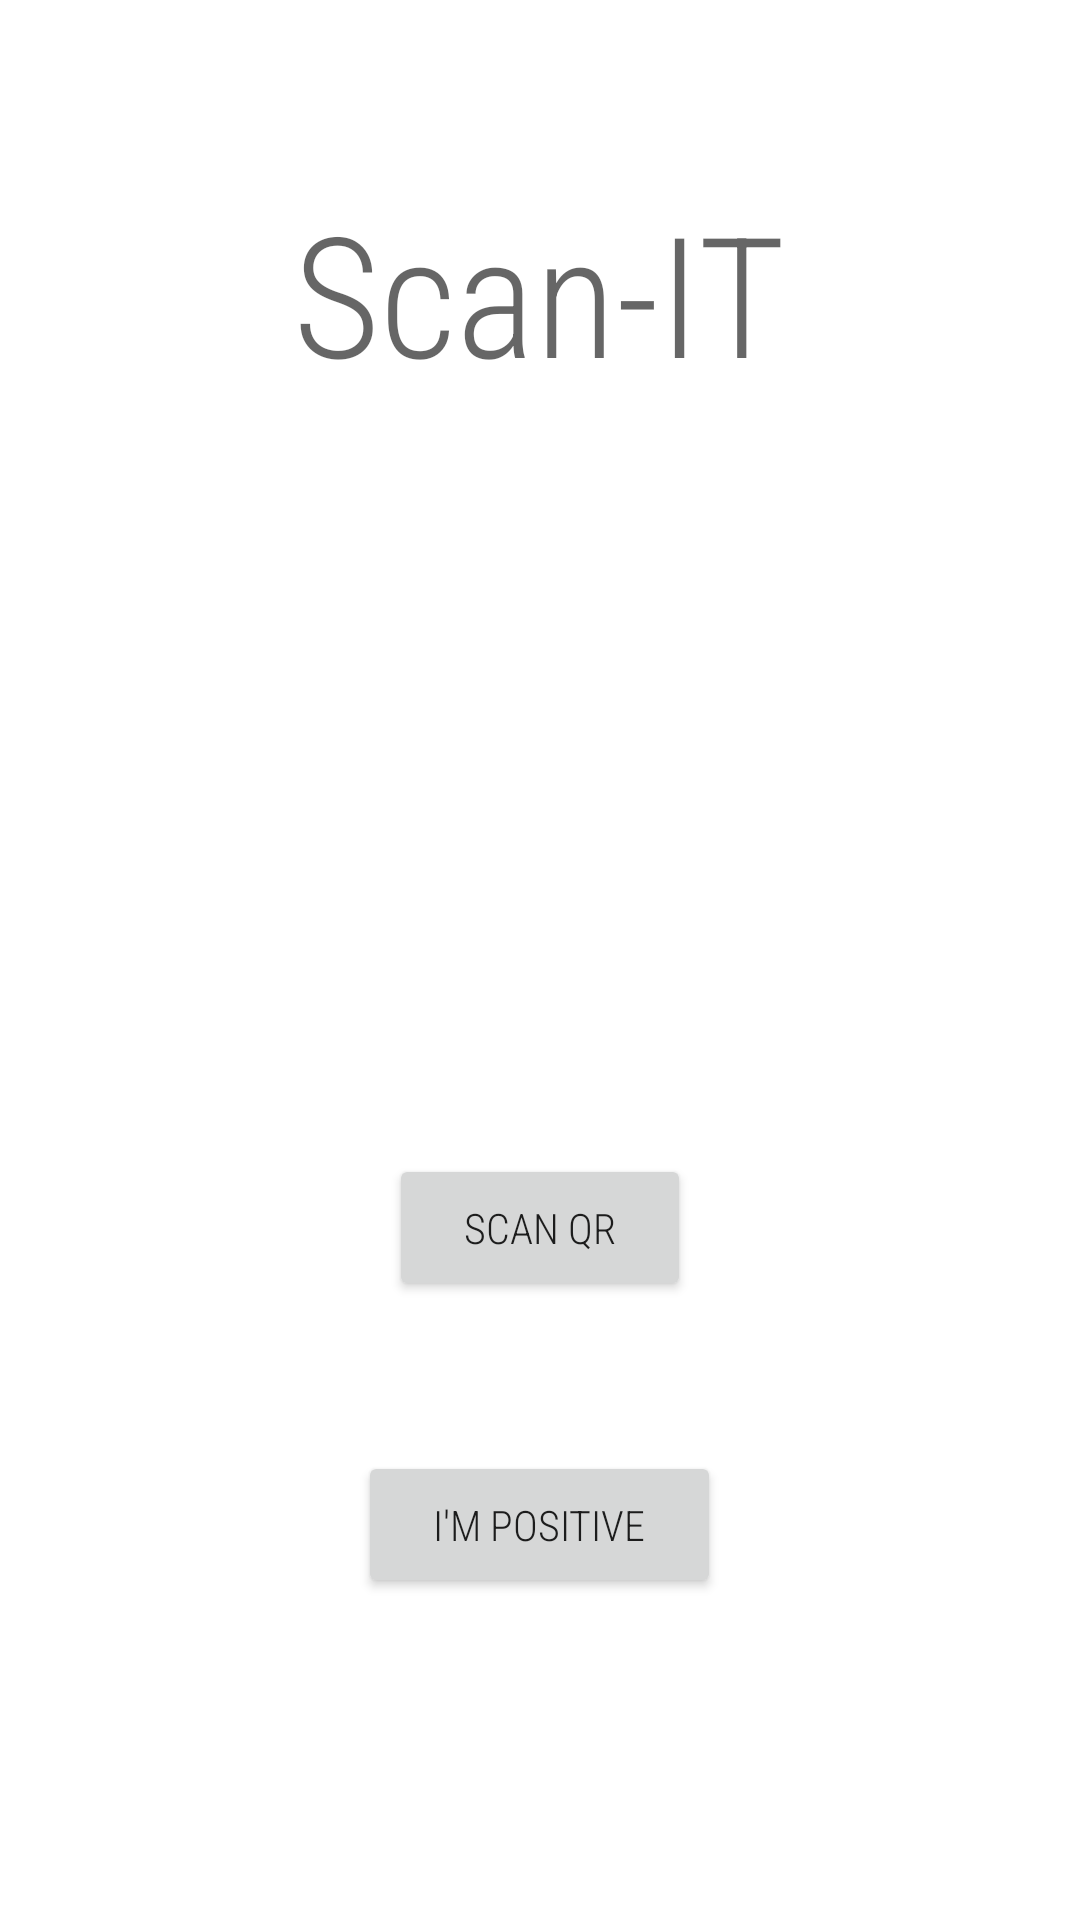

Here is an Android app screen rendered from its layout file. Give the layout XML and the strings, colors and styles it references.
<!-- AndroidManifest.xml: application theme Theme.ScanIT -->
<!-- res/layout/activity_main.xml -->
<?xml version="1.0" encoding="utf-8"?>
<androidx.constraintlayout.widget.ConstraintLayout xmlns:android="http://schemas.android.com/apk/res/android"
    xmlns:app="http://schemas.android.com/apk/res-auto"
    xmlns:tools="http://schemas.android.com/tools"
    android:id="@+id/main_menu"
    android:layout_width="match_parent"
    android:layout_height="match_parent"
    android:layout_weight="1"
    android:orientation="vertical"
    tools:context=".MainActivity">

    <LinearLayout
        android:layout_width="match_parent"
        android:layout_height="729dp"
        android:gravity="center_horizontal"
        android:orientation="vertical"
        app:layout_constraintEnd_toEndOf="parent"
        app:layout_constraintHorizontal_bias="0.5"
        app:layout_constraintStart_toStartOf="parent"
        tools:ignore="MissingConstraints"
        tools:layout_editor_absoluteY="1dp">

        <TextView
            android:id="@+id/textView"
            android:layout_width="wrap_content"
            android:layout_height="wrap_content"
            android:layout_marginTop="60dp"
            android:fontFamily="sans-serif-condensed-light"
            android:gravity="top"
            android:text="@string/scan_it"
            android:textAppearance="@style/TextAppearance.AppCompat.Display3" />

        <Button
            android:id="@+id/button"
            android:layout_width="wrap_content"
            android:layout_height="wrap_content"
            android:layout_marginTop="250dp"
            android:paddingHorizontal="25dp"
            android:paddingVertical="15dp"
            android:text="@string/scan_qr"
            android:fontFamily="sans-serif-condensed-light"
            app:cornerRadius="10dp" />

        <Button
            android:id="@+id/buttonReport"
            android:layout_width="wrap_content"
            android:layout_height="wrap_content"
            android:layout_marginTop="50dp"
            android:paddingHorizontal="25dp"
            android:paddingVertical="15dp"
            android:text="@string/i_m_positive"
            android:fontFamily="sans-serif-condensed-light"
            app:cornerRadius="10dp" />
    </LinearLayout>


</androidx.constraintlayout.widget.ConstraintLayout>
<!-- resources referenced by this layout -->
<resources>
  <string name="i_m_positive">I\'m positive</string>
  <string name="scan_it">Scan-IT</string>
  <string name="scan_qr">Scan QR</string>
  <style name="Theme.ScanIT" parent="Theme.MaterialComponents.DayNight.NoActionBar">
          
          <item name="colorPrimary">@color/purple_500</item>
          <item name="colorPrimaryVariant">@color/purple_700</item>
          <item name="colorOnPrimary">@color/white</item>
          
          <item name="colorSecondary">@color/teal_200</item>
          <item name="colorSecondaryVariant">@color/teal_700</item>
          <item name="colorOnSecondary">@color/black</item>
          
          <item name="android:statusBarColor" tools:targetApi="l">?attr/colorPrimaryVariant</item>
          
      </style>
  <!-- not gathered from this repository: default colours our renderer supplied (Android Studio template values) -->
  <color name="purple_500">#FF6200EE</color>
  <color name="purple_700">#FF3700B3</color>
  <color name="teal_200">#FF03DAC5</color>
  <color name="teal_700">#FF018786</color>
  <color name="black">#FF000000</color>
  <color name="white">#FFFFFFFF</color>
</resources>
